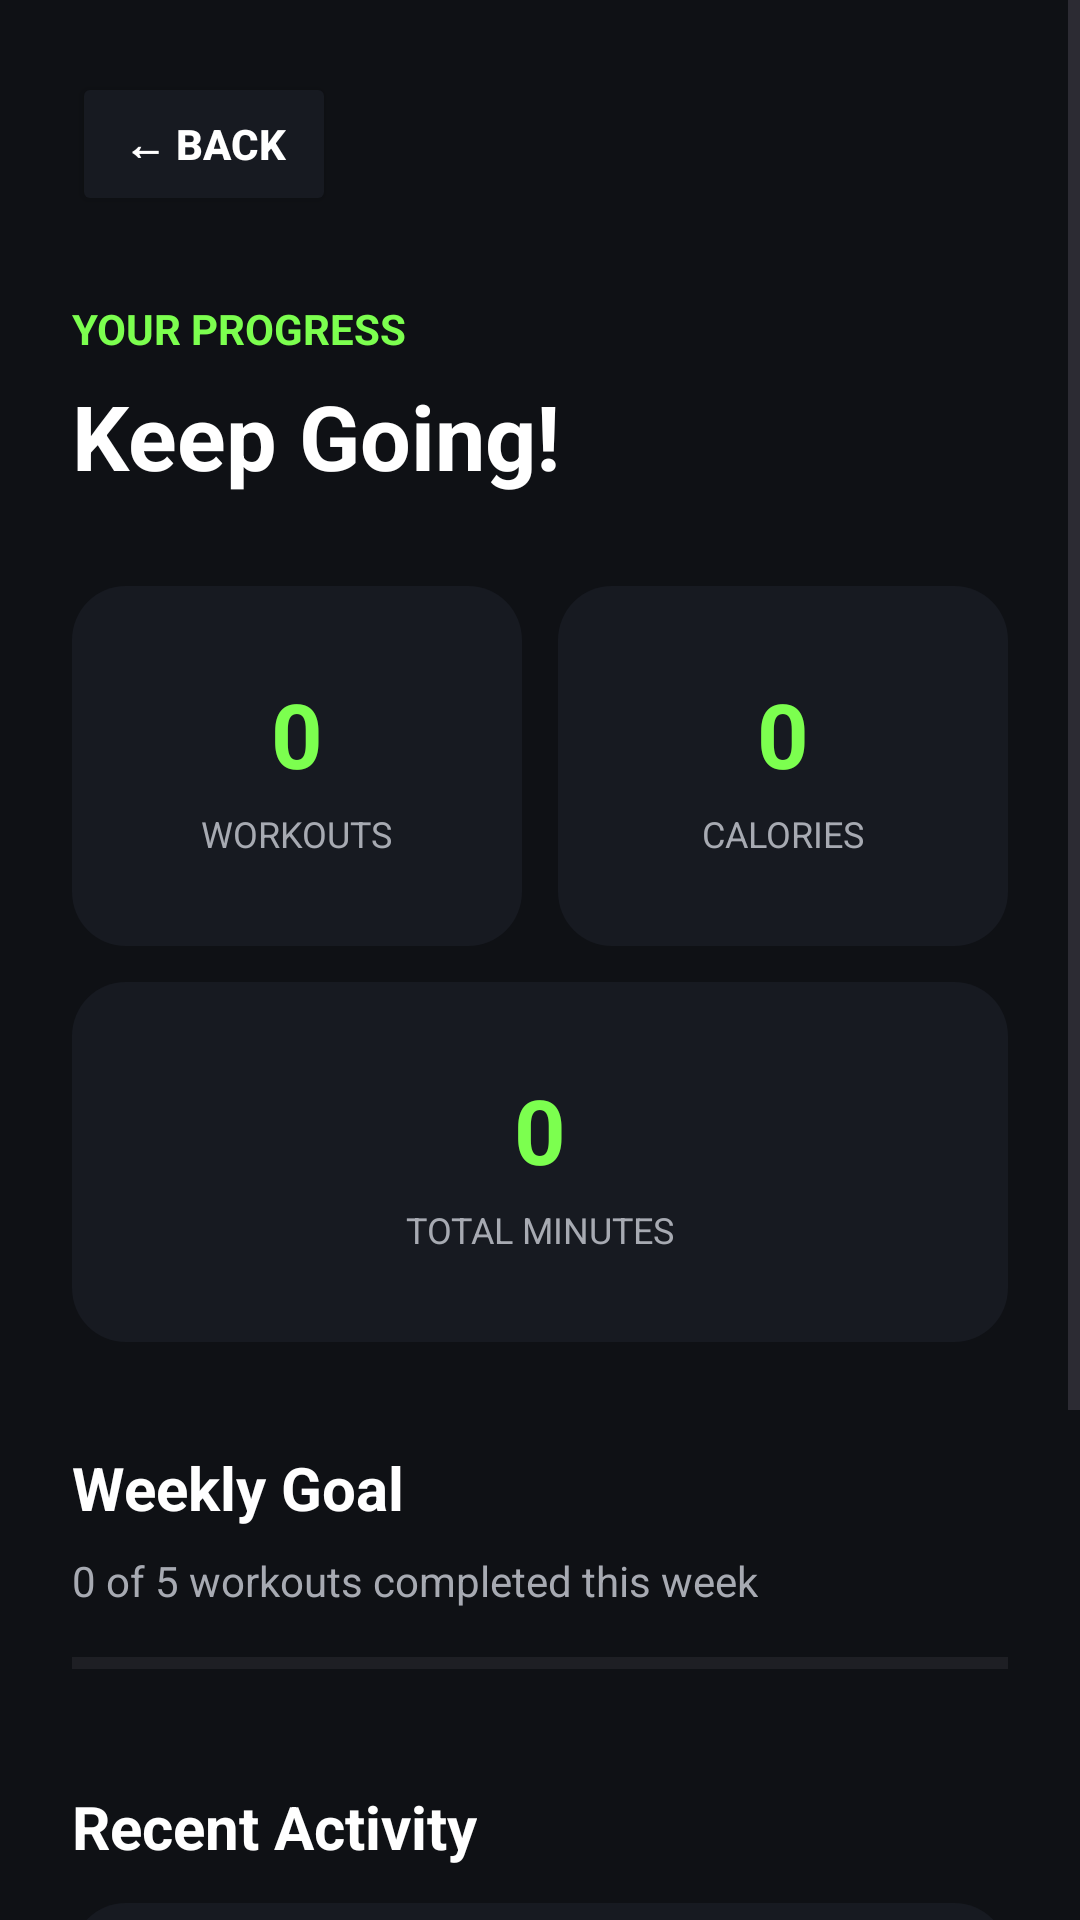

Here is an Android app screen rendered from its layout file. Give the layout XML and the strings, colors and styles it references.
<!-- AndroidManifest.xml: application theme Theme.FitX -->
<!-- res/layout/activity_progress.xml -->
<?xml version="1.0" encoding="utf-8"?>
<ScrollView
    xmlns:android="http://schemas.android.com/apk/res/android"
    android:layout_width="match_parent"
    android:layout_height="match_parent"
    android:background="@color/fitx_black">

    <LinearLayout
        android:layout_width="match_parent"
        android:layout_height="wrap_content"
        android:orientation="vertical"
        android:padding="24dp">

        

        <Button
            android:id="@+id/btnBack"
            android:layout_width="wrap_content"
            android:layout_height="48dp"
            android:text="← BACK"
            android:textColor="@color/fitx_white"
            android:textSize="14sp"
            android:textStyle="bold"
            android:backgroundTint="@color/fitx_dark" />


        

        <TextView
            android:layout_width="wrap_content"
            android:layout_height="wrap_content"
            android:text="YOUR PROGRESS"
            android:textColor="@color/fitx_primary"
            android:textSize="14sp"
            android:textStyle="bold"
            android:layout_marginTop="28dp" />

        <TextView
            android:layout_width="wrap_content"
            android:layout_height="wrap_content"
            android:text="Keep Going!"
            android:textColor="@color/fitx_white"
            android:textSize="30sp"
            android:textStyle="bold"
            android:layout_marginTop="6dp" />


        

        <LinearLayout
            android:layout_width="match_parent"
            android:layout_height="wrap_content"
            android:orientation="horizontal"
            android:layout_marginTop="30dp">

            

            <LinearLayout
                android:layout_width="0dp"
                android:layout_height="120dp"
                android:layout_weight="1"
                android:orientation="vertical"
                android:gravity="center"
                android:background="@drawable/bg_card"
                android:padding="10dp">

                <TextView
                    android:id="@+id/tvWorkoutCount"
                    android:layout_width="wrap_content"
                    android:layout_height="wrap_content"
                    android:text="0"
                    android:textColor="@color/fitx_primary"
                    android:textSize="30sp"
                    android:textStyle="bold" />

                <TextView
                    android:layout_width="wrap_content"
                    android:layout_height="wrap_content"
                    android:text="WORKOUTS"
                    android:textColor="@color/fitx_gray"
                    android:textSize="12sp"
                    android:layout_marginTop="5dp" />

            </LinearLayout>


            

            <Space
                android:layout_width="12dp"
                android:layout_height="1dp" />


            

            <LinearLayout
                android:layout_width="0dp"
                android:layout_height="120dp"
                android:layout_weight="1"
                android:orientation="vertical"
                android:gravity="center"
                android:background="@drawable/bg_card"
                android:padding="10dp">

                <TextView
                    android:id="@+id/tvCalories"
                    android:layout_width="wrap_content"
                    android:layout_height="wrap_content"
                    android:text="0"
                    android:textColor="@color/fitx_primary"
                    android:textSize="30sp"
                    android:textStyle="bold" />

                <TextView
                    android:layout_width="wrap_content"
                    android:layout_height="wrap_content"
                    android:text="CALORIES"
                    android:textColor="@color/fitx_gray"
                    android:textSize="12sp"
                    android:layout_marginTop="5dp" />

            </LinearLayout>

        </LinearLayout>


        

        <LinearLayout
            android:layout_width="match_parent"
            android:layout_height="120dp"
            android:orientation="vertical"
            android:gravity="center"
            android:background="@drawable/bg_card"
            android:layout_marginTop="12dp">

            <TextView
                android:id="@+id/tvMinutes"
                android:layout_width="wrap_content"
                android:layout_height="wrap_content"
                android:text="0"
                android:textColor="@color/fitx_primary"
                android:textSize="30sp"
                android:textStyle="bold" />

            <TextView
                android:layout_width="wrap_content"
                android:layout_height="wrap_content"
                android:text="TOTAL MINUTES"
                android:textColor="@color/fitx_gray"
                android:textSize="12sp"
                android:layout_marginTop="5dp" />

        </LinearLayout>


        

        <TextView
            android:layout_width="wrap_content"
            android:layout_height="wrap_content"
            android:text="Weekly Goal"
            android:textColor="@color/fitx_white"
            android:textSize="20sp"
            android:textStyle="bold"
            android:layout_marginTop="35dp" />

        <TextView
            android:id="@+id/tvWeeklyGoal"
            android:layout_width="wrap_content"
            android:layout_height="wrap_content"
            android:text="0 of 5 workouts completed this week"
            android:textColor="@color/fitx_gray"
            android:textSize="14sp"
            android:layout_marginTop="8dp" />

        <ProgressBar
            android:id="@+id/progressWeeklyGoal"
            style="?android:attr/progressBarStyleHorizontal"
            android:layout_width="match_parent"
            android:layout_height="12dp"
            android:max="5"
            android:progress="0"
            android:progressTint="@color/fitx_primary"
            android:layout_marginTop="12dp" />


        

        <TextView
            android:layout_width="wrap_content"
            android:layout_height="wrap_content"
            android:text="Recent Activity"
            android:textColor="@color/fitx_white"
            android:textSize="20sp"
            android:textStyle="bold"
            android:layout_marginTop="35dp" />

        <TextView
            android:id="@+id/tvRecentActivity"
            android:layout_width="match_parent"
            android:layout_height="wrap_content"
            android:text="No workouts completed yet."
            android:textColor="@color/fitx_gray"
            android:textSize="15sp"
            android:background="@drawable/bg_card"
            android:padding="18dp"
            android:layout_marginTop="12dp" />


        

        <Button
            android:id="@+id/btnViewHistory"
            android:layout_width="match_parent"
            android:layout_height="55dp"
            android:text="VIEW ALL WORKOUT HISTORY"
            android:textColor="@color/fitx_black"
            android:textStyle="bold"
            android:backgroundTint="@color/fitx_primary"
            android:layout_marginTop="15dp" />


        

        <Button
            android:id="@+id/btnViewStreak"
            android:layout_width="match_parent"
            android:layout_height="55dp"
            android:text="VIEW STREAK"
            android:textColor="@color/fitx_black"
            android:textStyle="bold"
            android:backgroundTint="@color/fitx_primary"
            android:layout_marginTop="12dp"
            android:layout_marginBottom="20dp" />

    </LinearLayout>

</ScrollView>
<!-- resources referenced by this layout -->
<resources>
  <color name="fitx_black">#0F1115</color>
  <color name="fitx_dark">#171A21</color>
  <color name="fitx_gray">#A7AAB2</color>
  <color name="fitx_primary">#7CFF4F</color>
  <color name="fitx_white">#FFFFFF</color>
  <!-- drawable bg_card (drawable) -->
  <?xml version="1.0" encoding="utf-8"?>
  <shape xmlns:android="http://schemas.android.com/apk/res/android"
      android:shape="rectangle">
  
      <solid android:color="@color/fitx_dark" />
  
      <corners android:radius="18dp" />
  
  </shape>
  <style name="Theme.FitX" parent="Base.Theme.FitX" />
  <style name="Base.Theme.FitX" parent="Theme.Material3.DayNight.NoActionBar">
          
          
      </style>
</resources>
